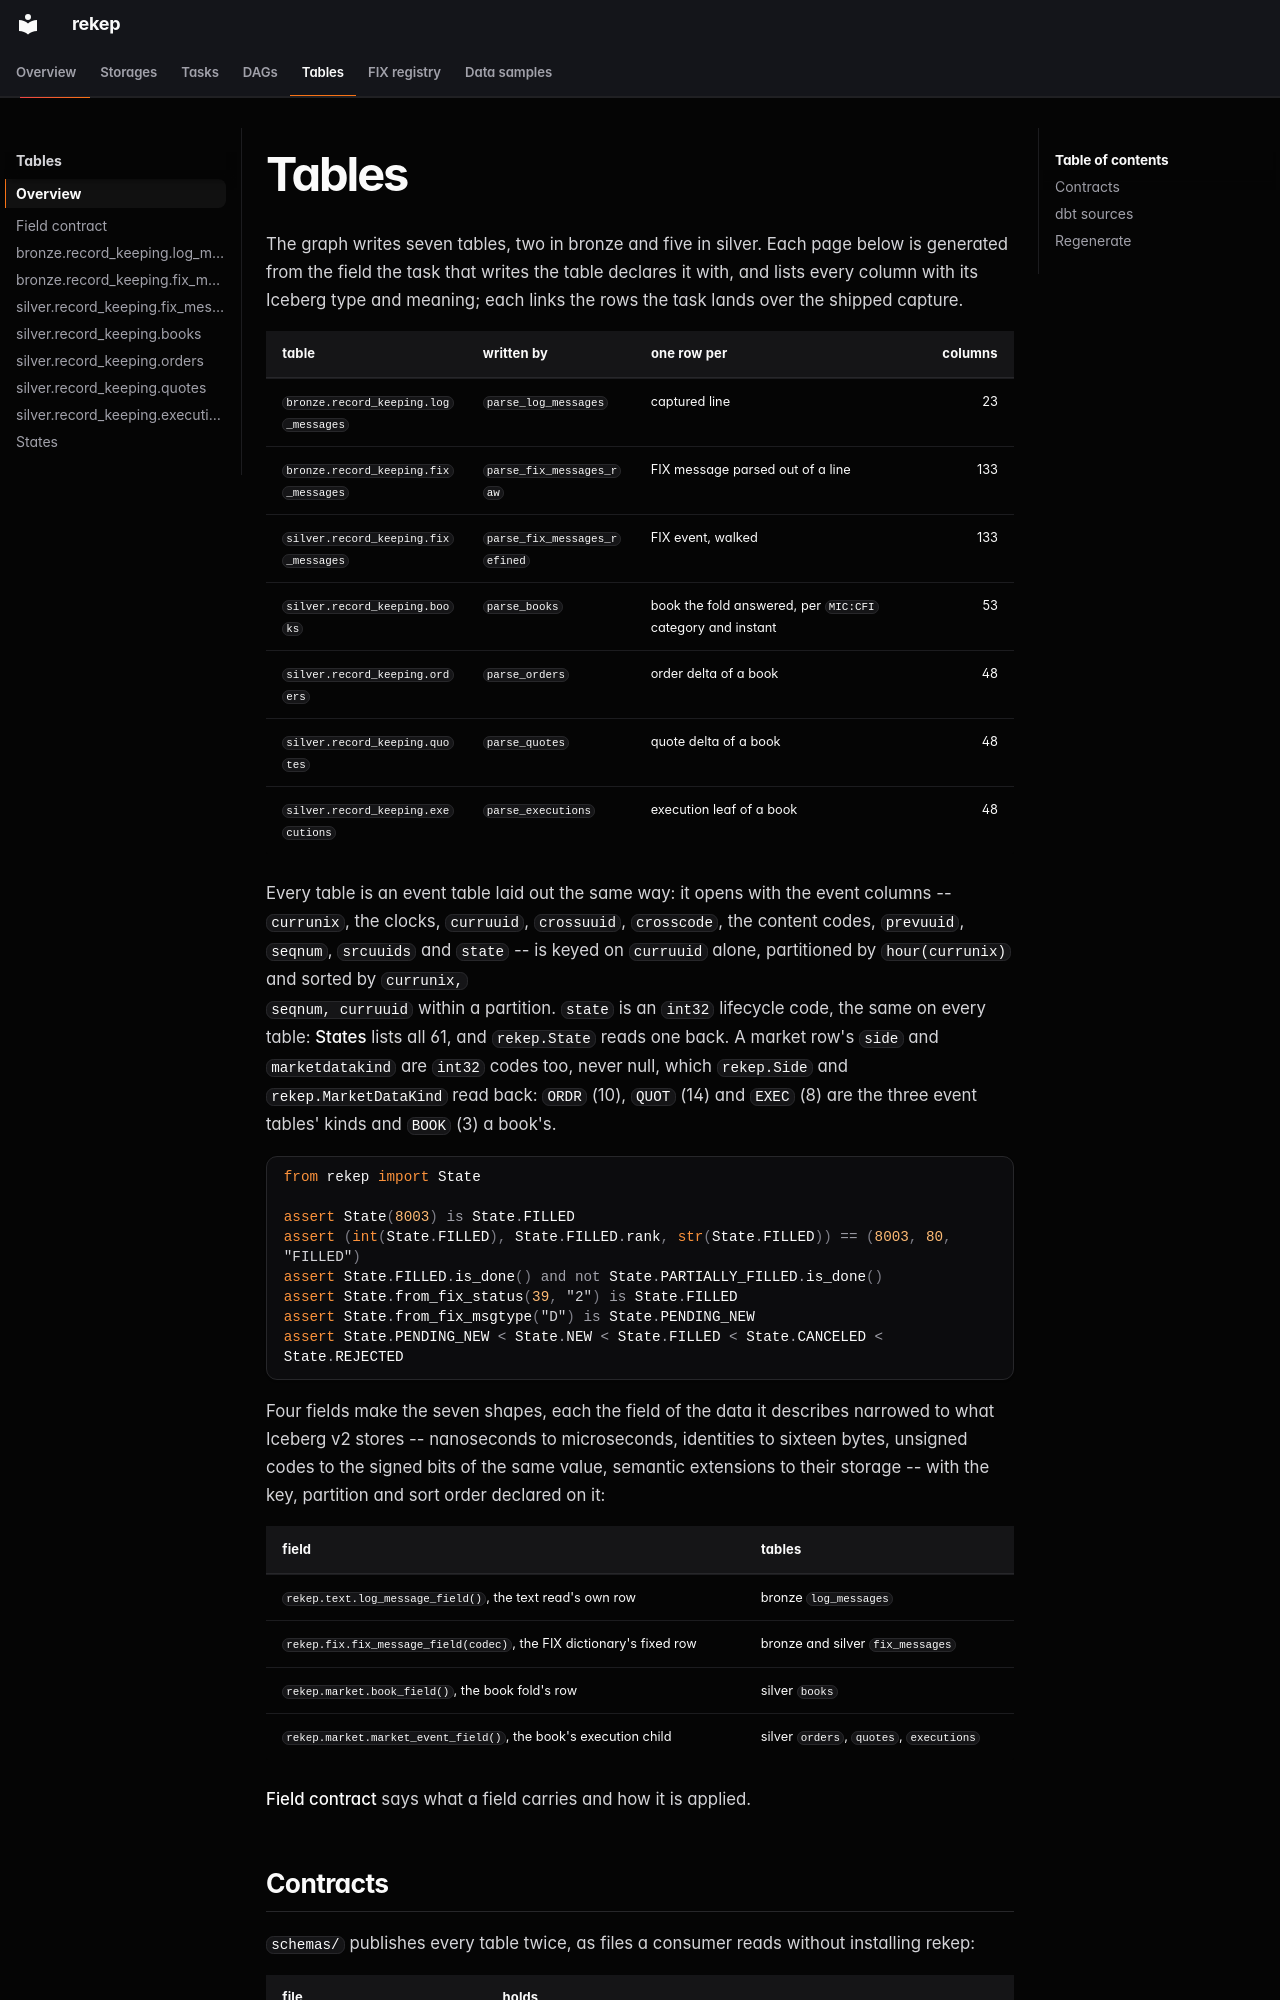

repository: Platob/yggfin · page: tables/index.html · generator: mkdocs

# Tables

The graph writes seven tables, two in bronze and five in silver. Each page
below is generated from the field the task that writes the table declares it
with, and lists every column with its Iceberg type and meaning; each links
the rows the task lands over the shipped capture.

| table | written by | one row per | columns |
| --- | --- | --- | ---: |
| [`bronze.record_keeping.log_messages`](bronze/log_messages.md) | `parse_log_messages` | captured line | 23 |
| [`bronze.record_keeping.fix_messages`](bronze/fix_messages.md) | `parse_fix_messages_raw` | FIX message parsed out of a line | 133 |
| [`silver.record_keeping.fix_messages`](silver/fix_messages.md) | `parse_fix_messages_refined` | FIX event, walked | 133 |
| [`silver.record_keeping.books`](silver/books.md) | `parse_books` | book the fold answered, per `MIC:CFI` category and instant | 53 |
| [`silver.record_keeping.orders`](silver/orders.md) | `parse_orders` | order delta of a book | 48 |
| [`silver.record_keeping.quotes`](silver/quotes.md) | `parse_quotes` | quote delta of a book | 48 |
| [`silver.record_keeping.executions`](silver/executions.md) | `parse_executions` | execution leaf of a book | 48 |

Every table is an event table laid out the same way: it opens with the event
columns -- `currunix`, the clocks, `curruuid`, `crossuuid`, `crosscode`, the
content codes, `prevuuid`, `seqnum`, `srcuuids` and `state` -- is keyed on
`curruuid` alone, partitioned by `hour(currunix)` and sorted by `currunix,
seqnum, curruuid` within a partition. `state` is an `int32` lifecycle code,
the same on every table: [States](states.md) lists all 61, and `rekep.State`
reads one back. A market row's `side` and `marketdatakind` are `int32` codes
too, never null, which `rekep.Side` and `rekep.MarketDataKind` read back:
`ORDR` (10), `QUOT` (14) and `EXEC` (8) are the three event tables' kinds and
`BOOK` (3) a book's.

```python
from rekep import State

assert State(8003) is State.FILLED
assert (int(State.FILLED), State.FILLED.rank, str(State.FILLED)) == (8003, 80, "FILLED")
assert State.FILLED.is_done() and not State.PARTIALLY_FILLED.is_done()
assert State.from_fix_status(39, "2") is State.FILLED
assert State.from_fix_msgtype("D") is State.PENDING_NEW
assert State.PENDING_NEW < State.NEW < State.FILLED < State.CANCELED < State.REJECTED
```

Four fields make the seven shapes, each the field of the data it describes
narrowed to what Iceberg v2 stores -- nanoseconds to microseconds, identities
to sixteen bytes, unsigned codes to the signed bits of the same value,
semantic extensions to their storage -- with the key, partition and sort
order declared on it:

| field | tables |
| --- | --- |
| `rekep.text.log_message_field()`, the text read's own row | bronze `log_messages` |
| `rekep.fix.fix_message_field(codec)`, the FIX dictionary's fixed row | bronze and silver `fix_messages` |
| `rekep.market.book_field()`, the book fold's row | silver `books` |
| `rekep.market.market_event_field()`, the book's execution child | silver `orders`, `quotes`, `executions` |
